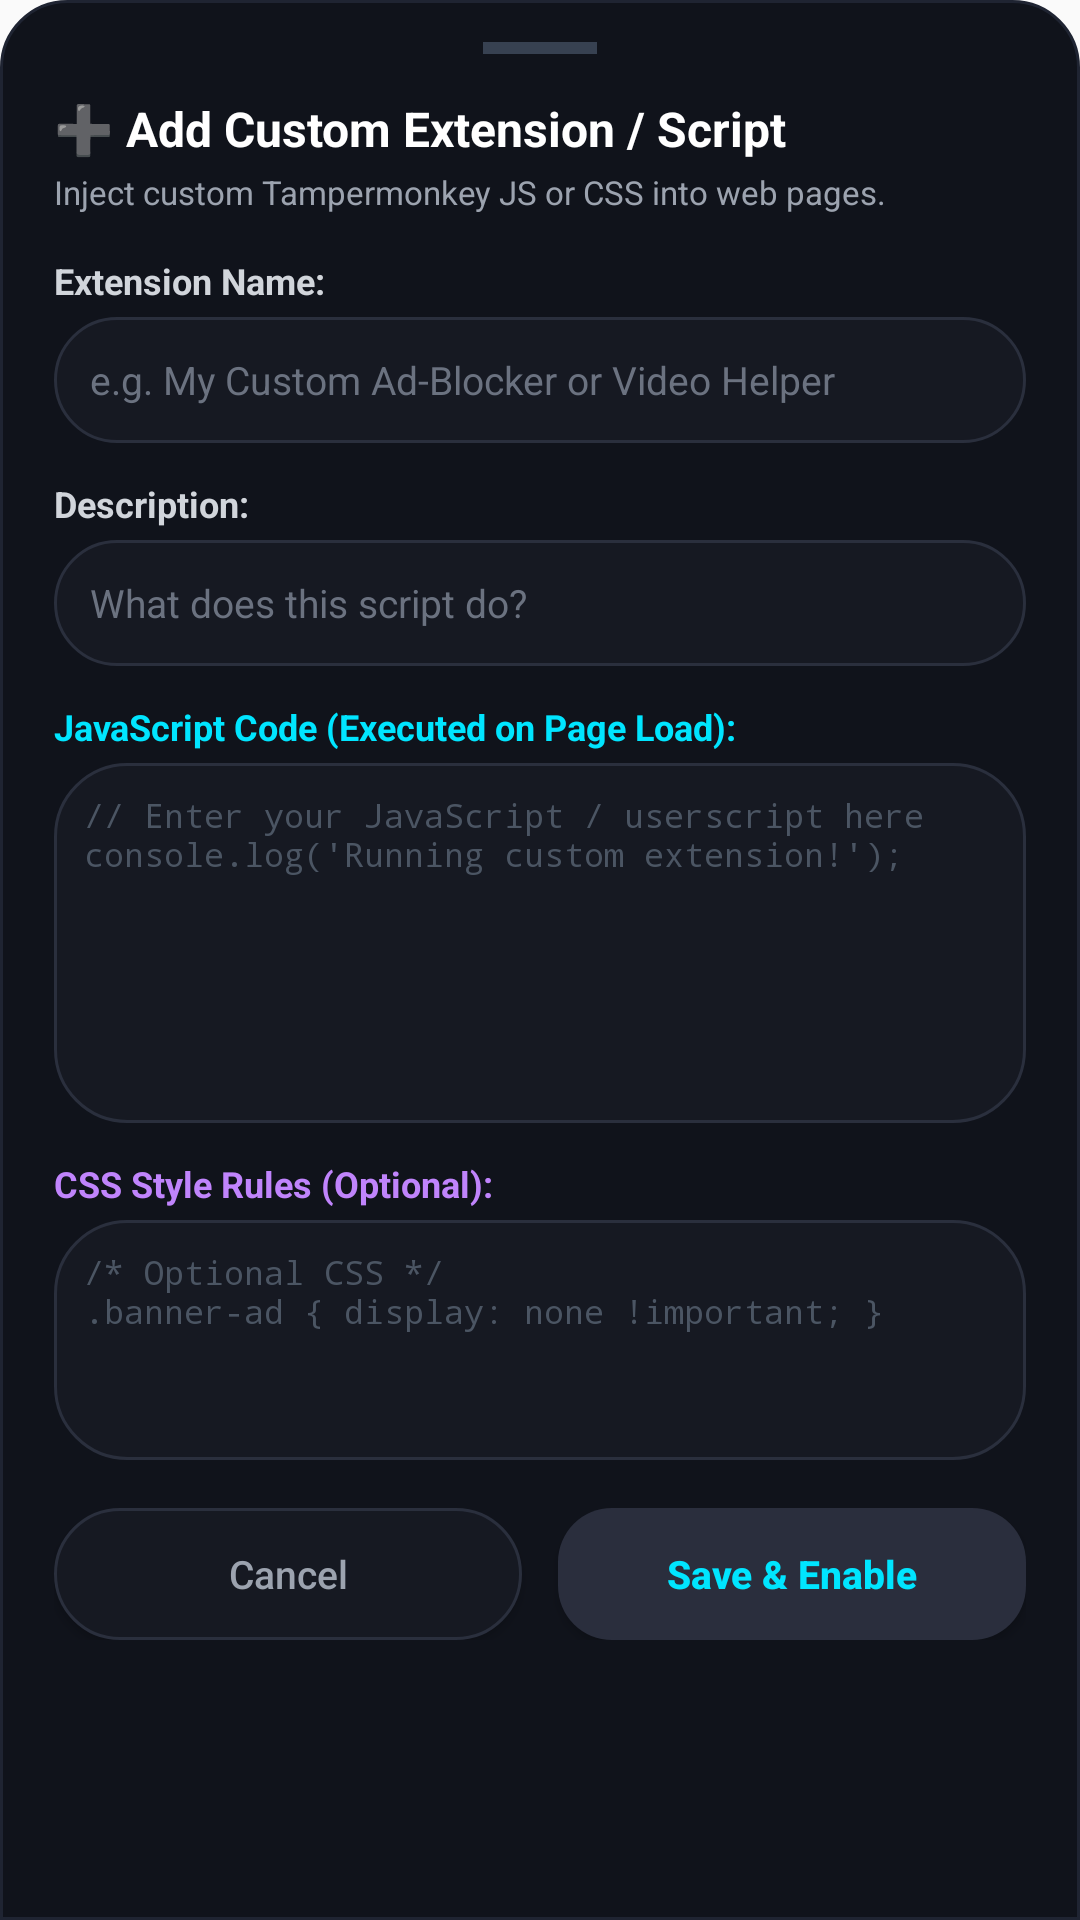

Reconstruct the res/layout file that produces this screen, plus the resources it refers to.
<!-- AndroidManifest.xml: application theme AppTheme -->
<!-- res/layout/dialog_add_extension.xml -->
<?xml version="1.0" encoding="utf-8"?>
<LinearLayout xmlns:android="http://schemas.android.com/apk/res/android"
    android:layout_width="match_parent"
    android:layout_height="wrap_content"
    android:background="@drawable/bg_bottom_sheet_dark"
    android:orientation="vertical"
    android:paddingStart="18dp"
    android:paddingTop="14dp"
    android:paddingEnd="18dp"
    android:paddingBottom="24dp">

    
    <View
        android:layout_width="38dp"
        android:layout_height="4dp"
        android:layout_gravity="center_horizontal"
        android:layout_marginBottom="14dp"
        android:background="#374151" />

    
    <TextView
        android:layout_width="wrap_content"
        android:layout_height="wrap_content"
        android:text="➕ Add Custom Extension / Script"
        android:textColor="#FFFFFF"
        android:textSize="16sp"
        android:textStyle="bold" />

    <TextView
        android:layout_width="wrap_content"
        android:layout_height="wrap_content"
        android:layout_marginTop="3dp"
        android:layout_marginBottom="14dp"
        android:text="Inject custom Tampermonkey JS or CSS into web pages."
        android:textColor="#9CA3AF"
        android:textSize="11sp" />

    <ScrollView
        android:layout_width="match_parent"
        android:layout_height="wrap_content"
        android:maxHeight="420dp">

        <LinearLayout
            android:layout_width="match_parent"
            android:layout_height="wrap_content"
            android:orientation="vertical">

            
            <TextView
                android:layout_width="wrap_content"
                android:layout_height="wrap_content"
                android:text="Extension Name:"
                android:textColor="#D1D5DB"
                android:textSize="12sp"
                android:textStyle="bold" />

            <EditText
                android:id="@+id/et_ext_name"
                android:layout_width="match_parent"
                android:layout_height="42dp"
                android:layout_marginTop="4dp"
                android:layout_marginBottom="12dp"
                android:background="@drawable/bg_home_search_card"
                android:hint="e.g. My Custom Ad-Blocker or Video Helper"
                android:paddingStart="12dp"
                android:paddingEnd="12dp"
                android:textColor="#FFFFFF"
                android:textColorHint="#6B7280"
                android:textSize="13sp" />

            
            <TextView
                android:layout_width="wrap_content"
                android:layout_height="wrap_content"
                android:text="Description:"
                android:textColor="#D1D5DB"
                android:textSize="12sp"
                android:textStyle="bold" />

            <EditText
                android:id="@+id/et_ext_desc"
                android:layout_width="match_parent"
                android:layout_height="42dp"
                android:layout_marginTop="4dp"
                android:layout_marginBottom="12dp"
                android:background="@drawable/bg_home_search_card"
                android:hint="What does this script do?"
                android:paddingStart="12dp"
                android:paddingEnd="12dp"
                android:textColor="#FFFFFF"
                android:textColorHint="#6B7280"
                android:textSize="13sp" />

            
            <TextView
                android:layout_width="wrap_content"
                android:layout_height="wrap_content"
                android:text="JavaScript Code (Executed on Page Load):"
                android:textColor="#00E5FF"
                android:textSize="12sp"
                android:textStyle="bold" />

            <EditText
                android:id="@+id/et_ext_js"
                android:layout_width="match_parent"
                android:layout_height="120dp"
                android:layout_marginTop="4dp"
                android:layout_marginBottom="12dp"
                android:background="@drawable/bg_home_search_card"
                android:fontFamily="monospace"
                android:gravity="top|start"
                android:hint="// Enter your JavaScript / userscript here&#10;console.log('Running custom extension!');"
                android:padding="10dp"
                android:textColor="#A7F3D0"
                android:textColorHint="#4B5563"
                android:textSize="11sp" />

            
            <TextView
                android:layout_width="wrap_content"
                android:layout_height="wrap_content"
                android:text="CSS Style Rules (Optional):"
                android:textColor="#C084FC"
                android:textSize="12sp"
                android:textStyle="bold" />

            <EditText
                android:id="@+id/et_ext_css"
                android:layout_width="match_parent"
                android:layout_height="80dp"
                android:layout_marginTop="4dp"
                android:layout_marginBottom="16dp"
                android:background="@drawable/bg_home_search_card"
                android:fontFamily="monospace"
                android:gravity="top|start"
                android:hint="/* Optional CSS */&#10;.banner-ad { display: none !important; }"
                android:padding="10dp"
                android:textColor="#FBCFE8"
                android:textColorHint="#4B5563"
                android:textSize="11sp" />

            
            <LinearLayout
                android:layout_width="match_parent"
                android:layout_height="wrap_content"
                android:orientation="horizontal">

                <Button
                    android:id="@+id/btn_ext_cancel"
                    android:layout_width="0dp"
                    android:layout_height="44dp"
                    android:layout_marginEnd="6dp"
                    android:layout_weight="1"
                    android:background="@drawable/bg_home_search_card"
                    android:text="Cancel"
                    android:textAllCaps="false"
                    android:textColor="#9CA3AF"
                    android:textSize="13sp" />

                <Button
                    android:id="@+id/btn_ext_save"
                    android:layout_width="0dp"
                    android:layout_height="44dp"
                    android:layout_marginStart="6dp"
                    android:layout_weight="1"
                    android:background="@drawable/bg_tab_pill_active"
                    android:text="Save &amp; Enable"
                    android:textAllCaps="false"
                    android:textColor="#00E5FF"
                    android:textSize="13sp"
                    android:textStyle="bold" />
            </LinearLayout>
        </LinearLayout>
    </ScrollView>
</LinearLayout>
<!-- resources referenced by this layout -->
<resources>
  <!-- drawable bg_bottom_sheet_dark (drawable) -->
  <shape xmlns:android="http://schemas.android.com/apk/res/android" android:shape="rectangle">
      <corners
          android:topLeftRadius="22dp"
          android:topRightRadius="22dp"
          android:bottomLeftRadius="0dp"
          android:bottomRightRadius="0dp" />
      <solid android:color="#10131B" />
      <stroke android:width="1dp" android:color="#1F2432" />
  </shape>
  <!-- drawable bg_home_search_card (drawable) -->
  <shape xmlns:android="http://schemas.android.com/apk/res/android" android:shape="rectangle">
      <corners android:radius="24dp" />
      <solid android:color="#161922" />
      <stroke android:width="1dp" android:color="#2A2F3D" />
  </shape>
  <!-- drawable bg_tab_pill_active (drawable) -->
  <shape xmlns:android="http://schemas.android.com/apk/res/android" android:shape="rectangle">
      <corners android:radius="18dp" />
      <solid android:color="#2A2E3D" />
  </shape>
  <style name="AppTheme" parent="Theme.AppCompat.Light.DarkActionBar">
          
          <item name="colorPrimary">@color/colorPrimary</item>
          <item name="colorPrimaryDark">@color/colorPrimaryDark</item>
          <item name="colorAccent">@color/colorAccent</item>
      </style>
  <!-- not gathered from this repository: default colours our renderer supplied (Android Studio template values) -->
  <color name="colorPrimary">#FF6200EE</color>
  <color name="colorPrimaryDark">#FF3700B3</color>
  <color name="colorAccent">#FF03DAC5</color>
</resources>
